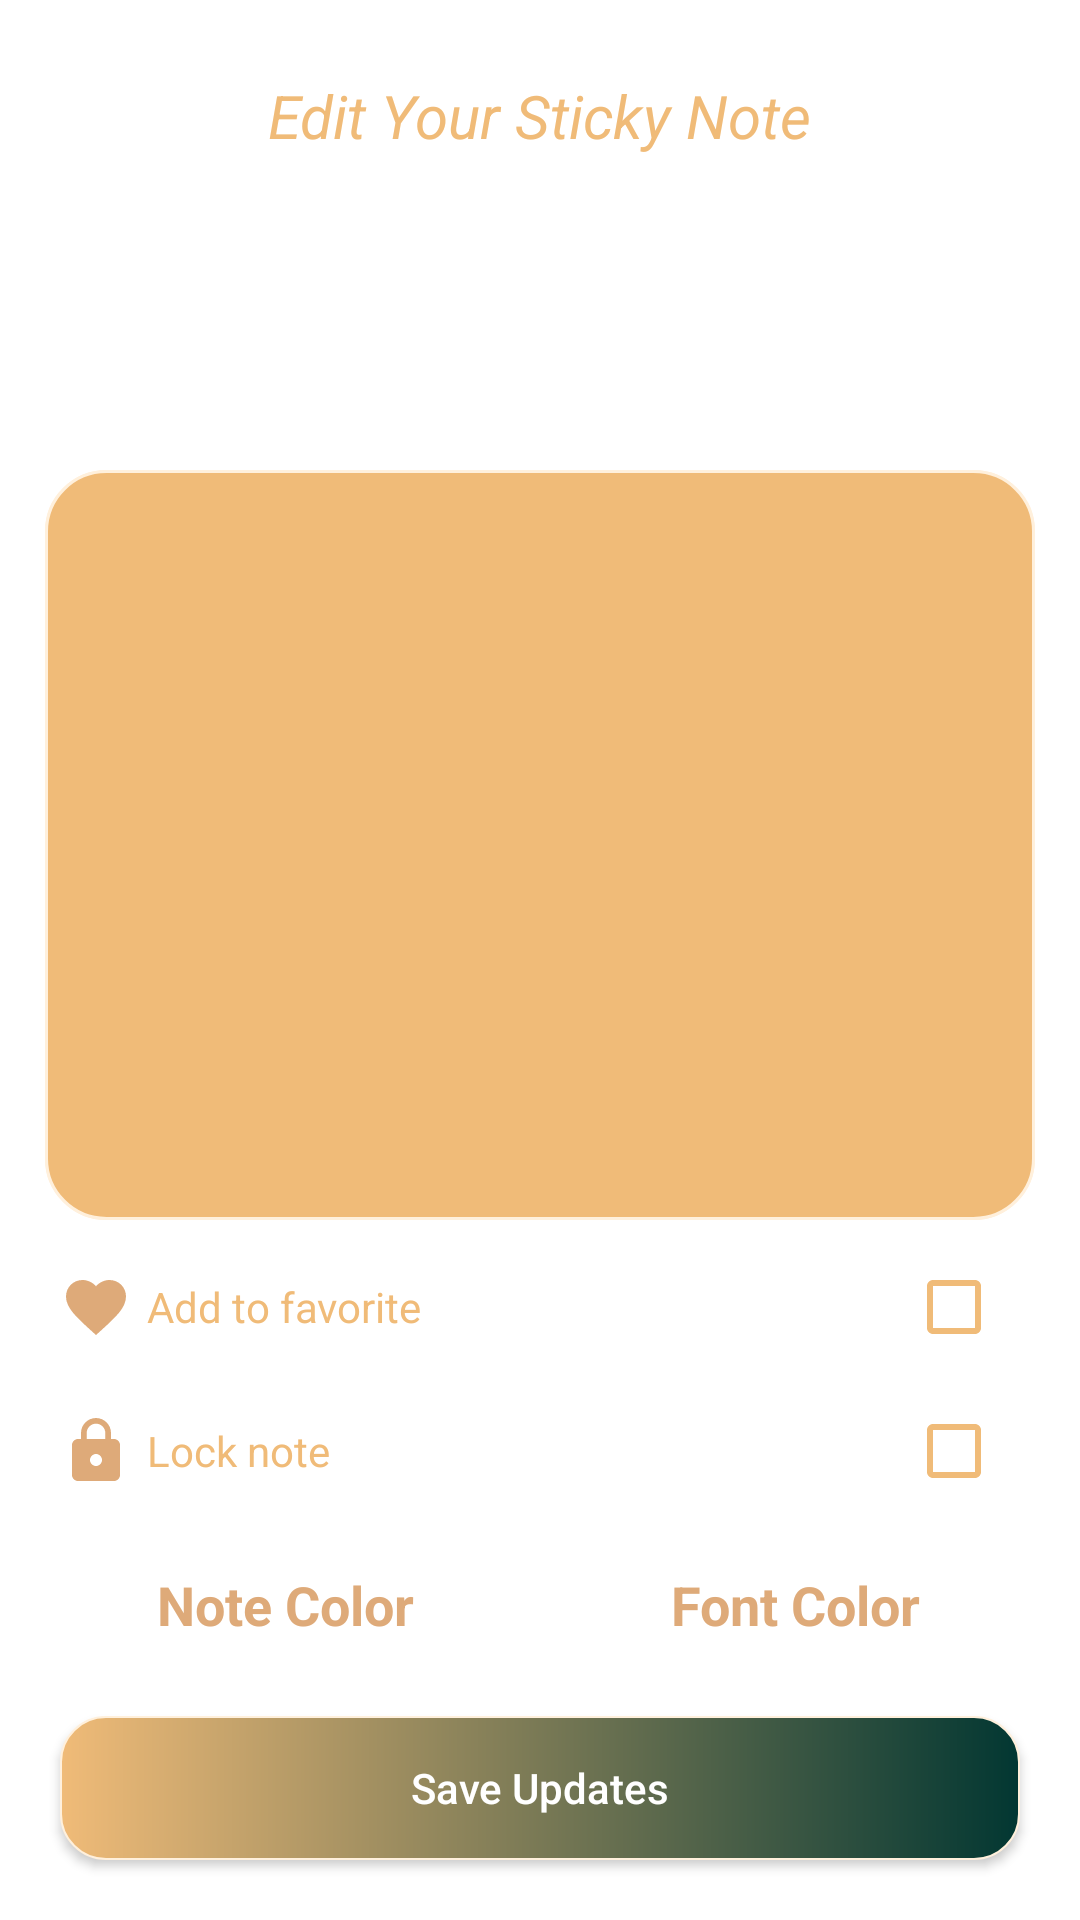

This screen was rendered from an Android layout file. Write that file and the resources it references.
<!-- AndroidManifest.xml: application theme Theme.StickyNotes -->
<!-- res/layout/fragment_note_details_frgment.xml -->
<?xml version="1.0" encoding="utf-8"?>
<LinearLayout xmlns:android="http://schemas.android.com/apk/res/android"
    xmlns:app="http://schemas.android.com/apk/res-auto"
    xmlns:tools="http://schemas.android.com/tools"
    android:layout_width="match_parent"
    android:layout_height="match_parent"
    android:orientation="vertical"
    android:padding="10dp"
    android:background="#FFFFFF"
    tools:context=".ui.fragments.NoteDetailsFragment">

    <TextView
        android:id="@+id/title"
        android:layout_width="wrap_content"
        android:layout_height="wrap_content"
        android:layout_gravity="center"
        android:layout_weight="1"
        android:textStyle="italic"
        android:textSize="20sp"
        android:layout_marginTop="15dp"
        android:textColor="@color/appColor2"
        android:text="@string/edit_your_sticky_note" />
    <FrameLayout
        android:layout_width="match_parent"
        android:layout_height="wrap_content">
        <EditText
            android:id="@+id/selectedNote"
            android:layout_width="match_parent"
            android:layout_height="250dp"
            android:gravity="start"
            android:padding="25dp"
            android:layout_margin="5dp"
            android:background="@drawable/note_background"
            android:textColor="@color/appColor1"
            android:textSize="18dp"
            android:textColorHint="@color/appColor1"
            android:hint=""
            android:text=""
            />
        <EditText
            android:id="@+id/layer"
            android:layout_width="match_parent"
            android:layout_height="250dp"
            android:gravity="start"
            android:padding="25dp"
            android:enabled="false"
            android:layout_margin="5dp"
            android:background="@drawable/note_background"
            android:textColor="@color/appColor1"
            android:textSize="18dp"
            android:textColorHint="@color/appColor1"
            android:hint=""
            android:text=""
            />
        <ImageView
            android:id="@+id/lockIcon2"
            android:layout_width="match_parent"
            android:layout_height="match_parent"
            android:layout_gravity="center"
            app:tint="#FDFDFD"
            android:visibility="gone"
            android:padding="15dp"
            android:src="@drawable/lock_icon" />
    </FrameLayout>
       <LinearLayout
           android:id="@+id/addToFavorite"
           android:layout_width="match_parent"
           android:layout_height="wrap_content"
           android:clickable="true"
           android:paddingStart="5dp"
           android:orientation="horizontal">

           <ImageView
               android:id="@+id/favIcon"
               android:layout_width="wrap_content"
               android:layout_height="wrap_content"
               android:padding="5dp"
               android:layout_gravity="center"
               android:src="@drawable/favorite_icon2"
               app:tint="#DEAA79" />

           <TextView
               android:id="@+id/favInstr"
               android:layout_width="wrap_content"
               android:layout_height="wrap_content"
               android:textColor="@color/appColor2"
               android:layout_gravity="center"
               android:layout_weight="1"
               android:text="@string/add_to_favorite" />
           <CheckBox
               android:id="@+id/isFav"
               android:layout_width="wrap_content"
               android:layout_height="wrap_content"
               android:layout_gravity="end"
               android:enabled="false"
               app:buttonTint="@color/appColor2"
               />
       </LinearLayout>
    <LinearLayout
        android:id="@+id/lockNote"
        android:layout_width="match_parent"
        android:layout_height="wrap_content"
        android:clickable="true"
        android:paddingStart="5dp"
        android:orientation="horizontal">

        <ImageView
            android:id="@+id/lockIcon"
            android:layout_width="wrap_content"
            android:layout_height="wrap_content"
            android:layout_gravity="center"
            app:tint="#DEAA79"
            android:padding="5dp"
            android:src="@drawable/lock_icon" />

        <TextView
            android:id="@+id/lockInstr"
            android:layout_width="wrap_content"
            android:layout_height="wrap_content"
            android:layout_gravity="center"
            android:layout_weight="1"
            android:textColor="@color/appColor2"
            android:text="@string/lock_note" />
        <CheckBox
            android:id="@+id/isLocked"
            android:layout_width="wrap_content"
            android:layout_height="wrap_content"
            android:layout_gravity="end"
            android:enabled="false"
            app:buttonTint="@color/appColor2"
            />
    </LinearLayout>
     <LinearLayout
        android:id="@+id/editNote"
        android:layout_width="match_parent"
        android:layout_height="wrap_content"
        android:clickable="true"
        android:gravity="center"
        android:orientation="horizontal">
        <LinearLayout
            android:layout_width="match_parent"
            android:layout_height="wrap_content"
            android:padding="10dp"
            android:gravity="center"
            android:orientation="vertical"
            android:layout_weight="1">
            <TextView
                android:layout_width="match_parent"
                android:layout_height="wrap_content"
                android:textColor="#DEAA79"
                android:gravity="center"
                android:textStyle="bold"
                android:textSize="18sp"
                android:padding="5dp"
                android:text="@string/note_color">
            </TextView>
            <androidx.recyclerview.widget.RecyclerView
                android:id="@+id/noteColorList"
                android:layout_width="match_parent"
                android:layout_height="match_parent" />
        </LinearLayout>
         <LinearLayout
             android:layout_width="match_parent"
             android:layout_height="wrap_content"
             android:padding="10dp"
             android:gravity="center"
             android:orientation="vertical"
             android:layout_weight="1">
             <TextView
                 android:layout_width="match_parent"
                 android:layout_height="wrap_content"
                 android:textColor="#DEAA79"
                 android:textStyle="bold"
                 android:gravity="center"
                 android:textSize="18sp"
                 android:padding="5dp"
                 android:text="@string/font_color">
             </TextView>
             <androidx.recyclerview.widget.RecyclerView
                 android:id="@+id/fontColorList"
                 android:layout_width="match_parent"
                 android:layout_height="match_parent" />
         </LinearLayout>
    </LinearLayout>
    <androidx.appcompat.widget.AppCompatButton
        android:id="@+id/saveUpdatesBtn"
        android:layout_width="match_parent"
        android:layout_height="wrap_content"
        android:layout_margin="10dp"
        android:textAllCaps="false"
        android:shadowColor="@color/black"
        android:background="@drawable/button_shape"
        android:textColor="@color/white"
        android:text="@string/save_updates" />
</LinearLayout>
<!-- resources referenced by this layout -->
<resources>
  <color name="appColor1">#FFFFFFFF</color>
  <color name="appColor2">#F0BB78</color>
  <color name="black">#FF000000</color>
  <color name="white">#FFFFFFFF</color>
  <!-- drawable button_shape (drawable) -->
  <?xml version="1.0" encoding="utf-8"?>
  <shape
      xmlns:android="http://schemas.android.com/apk/res/android"
      android:shape="rectangle">
  
      <stroke
          android:color="@color/helperColor"
          android:width="0.5dp"/>
      <corners
          android:radius="15dp"/>
      <gradient
          android:startColor="@color/appColor2"
          android:endColor="#023732"/>
  </shape>
  <!-- drawable favorite_icon2 (drawable-anydpi) -->
  <vector xmlns:android="http://schemas.android.com/apk/res/android"
      android:width="24dp"
      android:height="24dp"
      android:viewportWidth="24"
      android:viewportHeight="24"
      android:tint="#FFFFFF"
      android:alpha="1">
    <path
        android:fillColor="@android:color/white"
        android:pathData="M12,21.35l-1.45,-1.32C5.4,15.36 2,12.28 2,8.5 2,5.42 4.42,3 7.5,3c1.74,0 3.41,0.81 4.5,2.09C13.09,3.81 14.76,3 16.5,3 19.58,3 22,5.42 22,8.5c0,3.78 -3.4,6.86 -8.55,11.54L12,21.35z"/>
  </vector>
  <!-- drawable lock_icon (drawable-anydpi) -->
  <vector xmlns:android="http://schemas.android.com/apk/res/android"
      android:width="24dp"
      android:height="24dp"
      android:viewportWidth="24"
      android:viewportHeight="24"
      android:tint="#FFFFFF"
      android:alpha="1">
    <path
        android:fillColor="@android:color/white"
        android:pathData="M18,8h-1L17,6c0,-2.76 -2.24,-5 -5,-5S7,3.24 7,6v2L6,8c-1.1,0 -2,0.9 -2,2v10c0,1.1 0.9,2 2,2h12c1.1,0 2,-0.9 2,-2L20,10c0,-1.1 -0.9,-2 -2,-2zM12,17c-1.1,0 -2,-0.9 -2,-2s0.9,-2 2,-2 2,0.9 2,2 -0.9,2 -2,2zM15.1,8L8.9,8L8.9,6c0,-1.71 1.39,-3.1 3.1,-3.1 1.71,0 3.1,1.39 3.1,3.1v2z"/>
  </vector>
  <!-- drawable note_background (drawable) -->
  <?xml version="1.0" encoding="utf-8"?>
  <shape xmlns:android="http://schemas.android.com/apk/res/android"
      android:shape="rectangle">
      <corners
          android:bottomLeftRadius="20dp"
          android:bottomRightRadius="20dp"
          android:topLeftRadius="20dp"
          android:topRightRadius="20dp" />
      <solid android:color="@color/appColor2" />
      <stroke
          android:width="1dp"
          android:color="@color/helperColor" />
  </shape>
  <string name="add_to_favorite">Add to favorite</string>
  <string name="edit_your_sticky_note">Edit Your Sticky Note</string>
  <string name="font_color">Font Color</string>
  <string name="lock_note">Lock note</string>
  <string name="note_color">Note Color</string>
  <string name="save_updates">Save Updates</string>
  <style name="Theme.StickyNotes" parent="Base.Theme.StickyNotes" />
  <color name="helperColor">#FFF0DC</color>
  <style name="Base.Theme.StickyNotes" parent="Theme.Material3.DayNight.NoActionBar">
          
          
  
          <item name="colorControlActivated">@color/appColor1</item>
          
          <item name="android:statusBarColor">@color/appColor2</item>
          
          <item name="android:windowLightStatusBar">false</item> 
      </style>
</resources>
